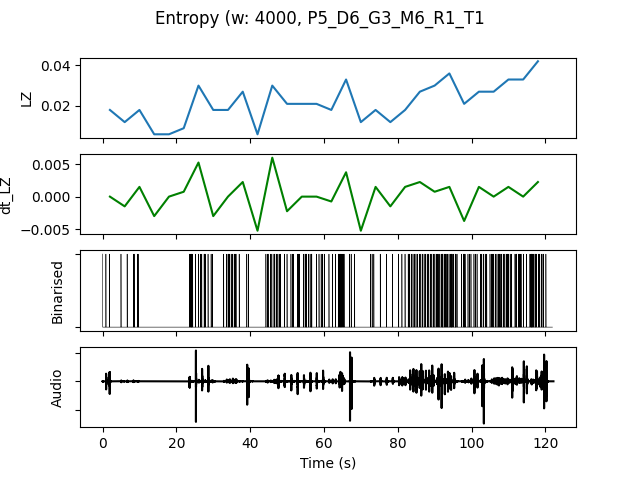

The table this chart was drawn from, first rows:
, t0, LZ, dt_LZ, IOI, nCounts
0.0, 0.0, 0.01795, 0.0, 5333, 3
4.0, 4.0, 0.01197, -0.001496, 8000, 2
8.0, 8.0, 0.01795, 0.001496, 4000, 4
12.0, 12.0, 0.005983, -0.002991, 0.0, 0
16.0, 16.0, 0.005983, 0.0, 0.0, 0
20.0, 20.0, 0.008974, 0.0007479, 8000, 2
24.0, 24.0, 0.02991, 0.005235, 1600, 10
28.0, 28.0, 0.01795, -0.002991, 5333, 3
32.0, 32.0, 0.01795, 0.0, 2000, 8
36.0, 36.0, 0.02692, 0.002244, 3200, 5
40.0, 40.0, 0.005983, -0.005235, 0.0, 0
44.0, 44.0, 0.02991, 0.005983, 1600, 10
48.0, 48.0, 0.02094, -0.002244, 2667, 6
52.0, 52.0, 0.02094, 0.0, 2000, 8
56.0, 56.0, 0.02094, 0.0, 2286, 7
60.0, 60.0, 0.01795, -0.0007479, 4000, 4
64.0, 64.0, 0.03291, 0.003739, 1600, 10
68.0, 68.0, 0.01197, -0.005235, 16000, 1
72.0, 72.0, 0.01795, 0.001496, 4000, 4
76.0, 76.0, 0.01197, -0.001496, 8000, 2
80.0, 80.0, 0.01795, 0.001496, 2667, 6
84.0, 84.0, 0.02692, 0.002244, 1778, 9
88.0, 88.0, 0.02991, 0.0007479, 1455, 11
92.0, 92.0, 0.0359, 0.001496, 1143, 14
96.0, 96.0, 0.02094, -0.003739, 2286, 7
100.0, 100.0, 0.02692, 0.001496, 2000, 8
104.0, 104.0, 0.02692, 0.0, 1778, 9
108.0, 108.0, 0.03291, 0.001496, 1600, 10
112.0, 112.0, 0.03291, 0.0, 1778, 9
116.0, 116.0, 0.04188, 0.002244, 1143, 14
